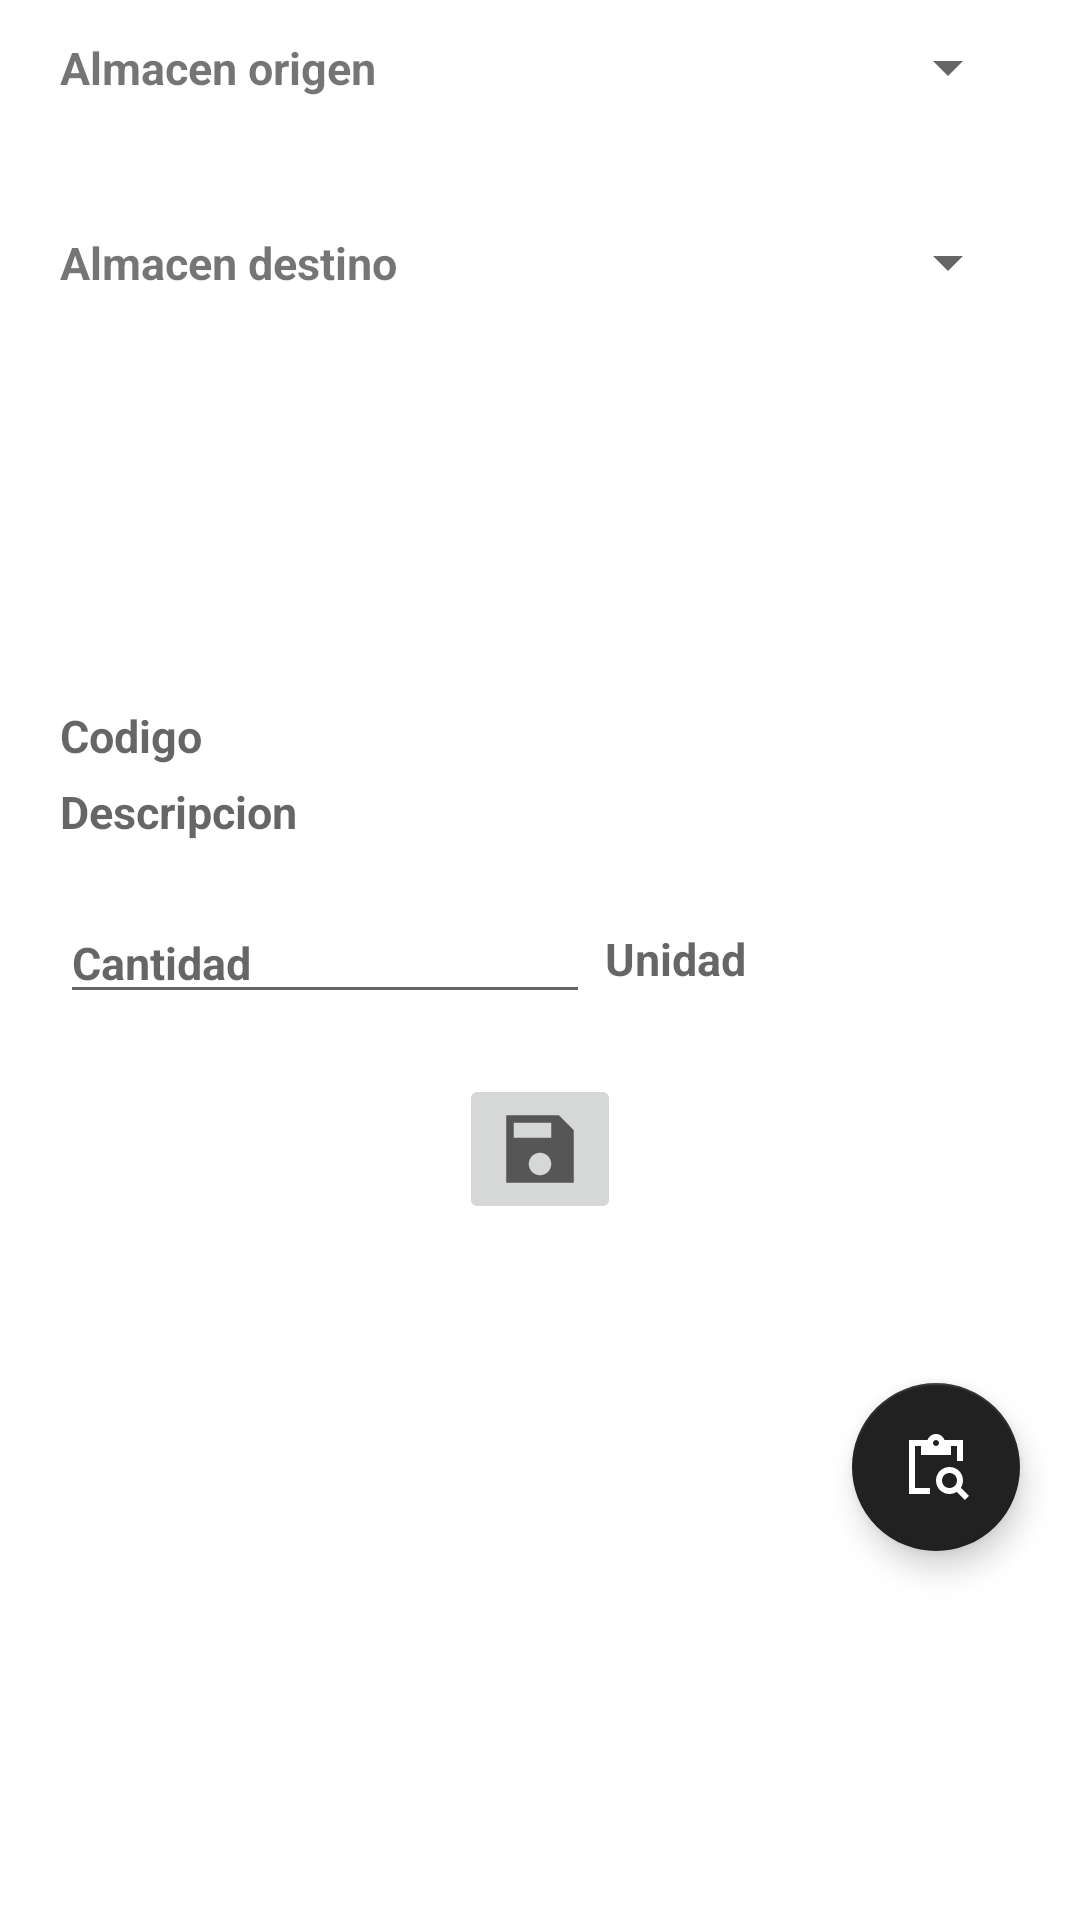

Layout XML and referenced resources for this Android screen:
<!-- AndroidManifest.xml: application theme Theme.AlmacenesGDOV2 -->
<!-- res/layout/fragment_home.xml -->
<?xml version="1.0" encoding="utf-8"?>
<androidx.constraintlayout.widget.ConstraintLayout xmlns:android="http://schemas.android.com/apk/res/android"
    xmlns:app="http://schemas.android.com/apk/res-auto"
    xmlns:tools="http://schemas.android.com/tools"
    android:layout_width="match_parent"
    android:layout_height="match_parent"
    tools:context=".ui.home.HomeFragment">

    <androidx.constraintlayout.widget.ConstraintLayout
        android:id="@+id/constraintLayout"
        android:layout_width="match_parent"
        android:layout_height="wrap_content"
        android:layout_marginStart="@dimen/separador_mediano"
        android:layout_marginLeft="@dimen/separador_mediano"
        android:layout_marginEnd="@dimen/separador_mediano"
        android:layout_marginRight="@dimen/separador_mediano"
        app:layout_constraintEnd_toEndOf="parent"
        app:layout_constraintStart_toStartOf="parent"
        app:layout_constraintTop_toTopOf="parent">

        <TextView
            android:id="@+id/textView"
            android:layout_width="wrap_content"
            android:layout_height="wrap_content"
            android:text="@string/almaceno"
            android:textSize="@dimen/texto_grande"
            android:textStyle="bold"
            app:layout_constraintBottom_toBottomOf="@+id/spAlmacenOT"
            app:layout_constraintStart_toStartOf="parent"
            app:layout_constraintTop_toTopOf="@+id/spAlmacenOT" />

        <Spinner
            android:id="@+id/spAlmacenOT"
            android:layout_width="@dimen/edt"
            android:layout_height="45dp"
            android:spinnerMode="dialog"
            app:layout_constraintEnd_toEndOf="parent"
            app:layout_constraintTop_toTopOf="parent" />
    </androidx.constraintlayout.widget.ConstraintLayout>

    <androidx.constraintlayout.widget.ConstraintLayout
        android:id="@+id/constraintLayout2"
        android:layout_width="match_parent"
        android:layout_height="wrap_content"
        android:layout_marginStart="@dimen/separador_mediano"
        android:layout_marginLeft="@dimen/separador_mediano"
        android:layout_marginTop="@dimen/separador_mediano"
        android:layout_marginEnd="@dimen/separador_mediano"
        android:layout_marginRight="@dimen/separador_mediano"
        app:layout_constraintEnd_toEndOf="parent"
        app:layout_constraintStart_toStartOf="parent"
        app:layout_constraintTop_toBottomOf="@+id/constraintLayout">

        <TextView
            android:id="@+id/textView2"
            android:layout_width="wrap_content"
            android:layout_height="wrap_content"
            android:text="@string/almacend"
            android:textSize="@dimen/texto_grande"
            android:textStyle="bold"
            app:layout_constraintBottom_toBottomOf="@+id/spAlmacenDT"
            app:layout_constraintStart_toStartOf="parent"
            app:layout_constraintTop_toTopOf="@+id/spAlmacenDT" />

        <Spinner
            android:id="@+id/spAlmacenDT"
            android:layout_width="@dimen/edt"
            android:layout_height="45dp"
            app:layout_constraintEnd_toEndOf="parent"
            app:layout_constraintTop_toTopOf="parent" />
    </androidx.constraintlayout.widget.ConstraintLayout>

    <TextView
        android:id="@+id/txvCodigoT"
        android:layout_width="wrap_content"
        android:layout_height="wrap_content"
        android:layout_marginStart="@dimen/separador_mediano"
        android:layout_marginLeft="@dimen/separador_mediano"
        android:layout_marginTop="@dimen/separador_mediano"
        android:hint="@string/codigo"
        android:textSize="@dimen/texto_grande"
        android:textStyle="bold"
        app:layout_constraintStart_toStartOf="parent"
        app:layout_constraintTop_toBottomOf="@+id/lBusqueda" />

    <TextView
        android:id="@+id/txvDescripconT"
        android:layout_width="wrap_content"
        android:layout_height="wrap_content"
        android:layout_marginStart="@dimen/separador_mediano"
        android:layout_marginLeft="@dimen/separador_mediano"
        android:layout_marginTop="@dimen/separador_chico"
        android:hint="@string/descripcion"
        android:textSize="@dimen/texto_grande"
        app:layout_constraintStart_toStartOf="parent"
        app:layout_constraintTop_toBottomOf="@+id/txvCodigoT"
        android:textStyle="bold" />

    <androidx.constraintlayout.widget.ConstraintLayout
        android:id="@+id/constraintLayout3"
        android:layout_width="match_parent"
        android:layout_height="wrap_content"
        android:layout_marginStart="@dimen/separador_mediano"
        android:layout_marginLeft="@dimen/separador_mediano"
        android:layout_marginTop="@dimen/separador_mediano"
        android:layout_marginEnd="@dimen/separador_mediano"
        android:layout_marginRight="@dimen/separador_mediano"
        app:layout_constraintEnd_toEndOf="parent"
        app:layout_constraintStart_toStartOf="parent"
        app:layout_constraintTop_toBottomOf="@+id/txvDescripconT">

        <EditText
            android:id="@+id/edtCantidadT"
            android:layout_width="wrap_content"
            android:layout_height="wrap_content"
            android:ems="10"
            android:hint="@string/cantidad"
            android:inputType="numberSigned|numberDecimal"
            android:textSize="@dimen/texto_grande"
            android:textStyle="bold"
            app:layout_constraintStart_toStartOf="parent"
            app:layout_constraintTop_toTopOf="parent" />

        <TextView
            android:id="@+id/txvUnidadT"
            android:layout_width="wrap_content"
            android:layout_height="wrap_content"
            android:layout_marginStart="@dimen/separador_chico"
            android:layout_marginLeft="@dimen/separador_chico"
            android:hint="Unidad"
            android:textSize="@dimen/texto_grande"
            android:textStyle="bold"
            app:layout_constraintBottom_toBottomOf="@+id/edtCantidadT"
            app:layout_constraintStart_toEndOf="@+id/edtCantidadT"
            app:layout_constraintTop_toTopOf="@+id/edtCantidadT" />
    </androidx.constraintlayout.widget.ConstraintLayout>

    <ImageButton
        android:id="@+id/btnGuardarT"
        android:layout_width="wrap_content"
        android:layout_height="wrap_content"
        android:layout_marginTop="@dimen/separador_mediano"
        android:src="@drawable/ic_save_30"
        app:layout_constraintEnd_toEndOf="parent"
        app:layout_constraintStart_toStartOf="parent"
        app:layout_constraintTop_toBottomOf="@+id/constraintLayout3" />

    <com.google.android.material.floatingactionbutton.FloatingActionButton
        android:id="@+id/btnListaMovimientosT"
        android:layout_width="wrap_content"
        android:layout_height="wrap_content"
        android:layout_marginEnd="@dimen/separador_mediano"
        android:layout_marginRight="@dimen/separador_mediano"
        android:clickable="true"
        android:src="@drawable/ic_paste_search_30"
        app:layout_constraintBottom_toBottomOf="parent"
        app:layout_constraintEnd_toEndOf="parent"
        app:layout_constraintTop_toBottomOf="@+id/constraintLayout3" />

    <androidx.constraintlayout.widget.ConstraintLayout
        android:id="@+id/lBusqueda"
        android:layout_width="match_parent"
        android:layout_height="100dp"
        android:layout_marginStart="@dimen/separador_mediano"
        android:layout_marginLeft="@dimen/separador_mediano"
        android:layout_marginTop="@dimen/separador_chico"
        android:layout_marginEnd="@dimen/separador_mediano"
        android:layout_marginRight="@dimen/separador_mediano"
        app:layout_constraintEnd_toEndOf="parent"
        app:layout_constraintStart_toStartOf="parent"
        app:layout_constraintTop_toBottomOf="@+id/constraintLayout2">

    </androidx.constraintlayout.widget.ConstraintLayout>

</androidx.constraintlayout.widget.ConstraintLayout>
<!-- resources referenced by this layout -->
<resources>
  <dimen name="edt">200dp</dimen>
  <dimen name="separador_chico">5dp</dimen>
  <dimen name="separador_mediano">20dp</dimen>
  <dimen name="texto_grande">15dp</dimen>
  <!-- drawable ic_paste_search_30 (drawable) -->
  <vector android:height="30dp" android:tint="?attr/colorControlNormal"
      android:viewportHeight="24" android:viewportWidth="24"
      android:width="30dp" xmlns:android="http://schemas.android.com/apk/res/android">
      <path android:fillColor="@android:color/white" android:pathData="M5,5h2v3h10V5h2v5h2V3h-6.18C14.4,1.84 13.3,1 12,1S9.6,1.84 9.18,3H3v18h7v-2H5V5zM12,3c0.55,0 1,0.45 1,1s-0.45,1 -1,1s-1,-0.45 -1,-1S11.45,3 12,3z"/>
      <path android:fillColor="@android:color/white" android:pathData="M20.3,18.9c0.4,-0.7 0.7,-1.5 0.7,-2.4c0,-2.5 -2,-4.5 -4.5,-4.5S12,14 12,16.5s2,4.5 4.5,4.5c0.9,0 1.7,-0.3 2.4,-0.7l2.7,2.7l1.4,-1.4L20.3,18.9zM16.5,19c-1.4,0 -2.5,-1.1 -2.5,-2.5c0,-1.4 1.1,-2.5 2.5,-2.5s2.5,1.1 2.5,2.5C19,17.9 17.9,19 16.5,19z"/>
  </vector>
  <!-- drawable ic_save_30 (drawable) -->
  <vector android:height="30dp" android:tint="?attr/colorControlNormal"
      android:viewportHeight="24" android:viewportWidth="24"
      android:width="30dp" xmlns:android="http://schemas.android.com/apk/res/android">
      <path android:fillColor="@android:color/white" android:pathData="M17,3L3,3v18h18L21,7l-4,-4zM12,19c-1.66,0 -3,-1.34 -3,-3s1.34,-3 3,-3 3,1.34 3,3 -1.34,3 -3,3zM15,9L5,9L5,5h10v4z"/>
  </vector>
  <string name="almacend">Almacen destino</string>
  <string name="almaceno">Almacen origen</string>
  <string name="cantidad">Cantidad</string>
  <string name="codigo">Codigo</string>
  <string name="descripcion">Descripcion</string>
  <style name="Theme.AlmacenesGDOV2" parent="Theme.MaterialComponents.DayNight.DarkActionBar">
          
          <item name="colorPrimary">@color/primaryColor</item>
          <item name="colorPrimaryVariant">@color/primaryDarkColor</item>
          <item name="colorOnPrimary">@color/primaryTextColor</item>
          
          <item name="colorSecondary">@color/secondaryColor</item>
          <item name="colorSecondaryVariant">@color/secondaryDarkColor</item>
          <item name="colorOnSecondary">@color/secondaryTextColor</item>
          
          <item name="android:statusBarColor" tools:targetApi="l">?attr/colorPrimaryVariant</item>
          
      </style>
  <color name="primaryColor">#1b5e20</color>
  <color name="primaryDarkColor">#003300</color>
  <color name="primaryTextColor">#ffffff</color>
  <color name="secondaryColor">#212121</color>
  <color name="secondaryDarkColor">#000000</color>
  <color name="secondaryTextColor">#ffffff</color>
</resources>
